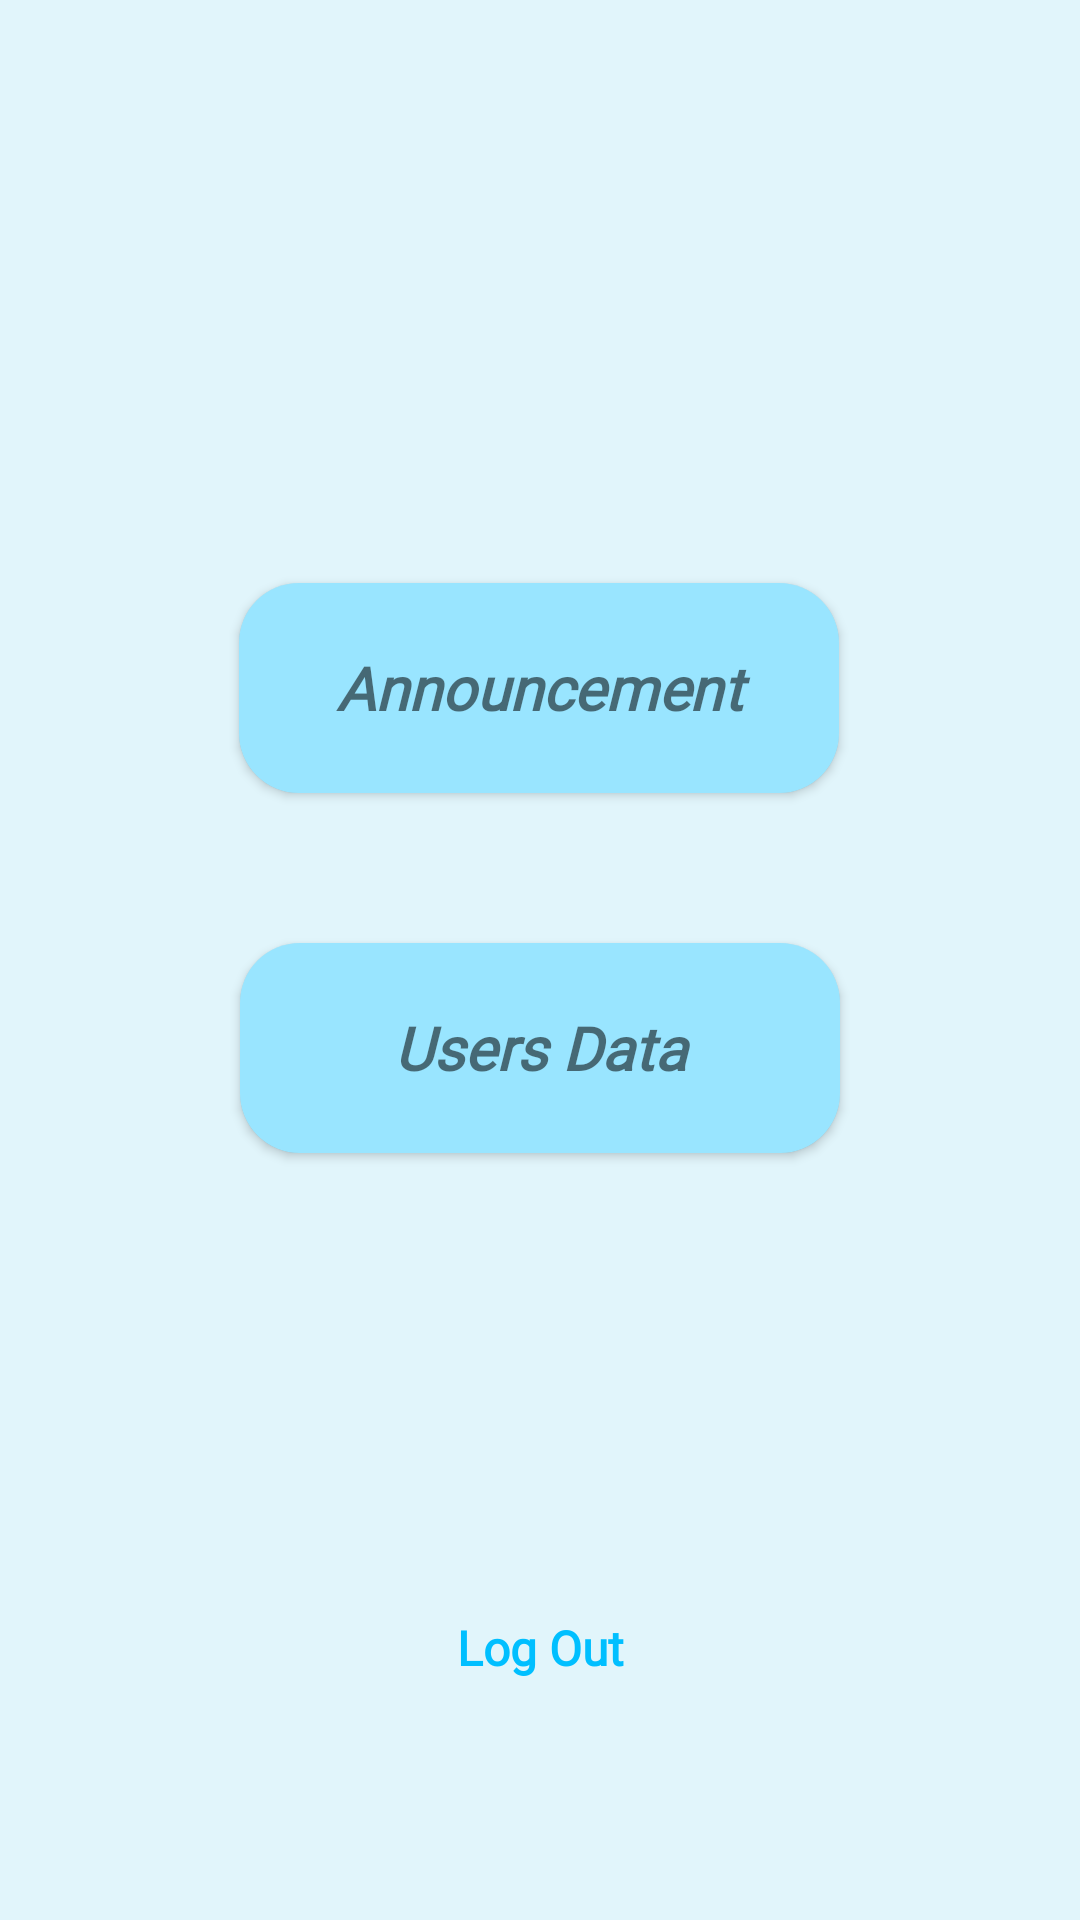

Here is an Android app screen rendered from its layout file. Give the layout XML and the strings, colors and styles it references.
<!-- AndroidManifest.xml: application theme AppTheme -->
<!-- res/layout/activity_selsection.xml -->
<?xml version="1.0" encoding="utf-8"?>
<androidx.constraintlayout.widget.ConstraintLayout xmlns:android="http://schemas.android.com/apk/res/android"
    xmlns:app="http://schemas.android.com/apk/res-auto"
    xmlns:tools="http://schemas.android.com/tools"
    android:layout_width="match_parent"
    android:layout_height="match_parent"
    android:background="#1A00BFFF"
    tools:context=".SelsectionActivity">

    <androidx.cardview.widget.CardView
        android:id="@+id/announcement"
        android:layout_width="200dp"
        android:layout_height="70dp"
        app:cardCornerRadius="20dp"
        app:layout_constraintBottom_toBottomOf="parent"
        app:layout_constraintEnd_toEndOf="parent"
        app:layout_constraintHorizontal_bias="0.497"
        app:layout_constraintStart_toStartOf="parent"
        app:layout_constraintTop_toTopOf="parent"
        app:layout_constraintVertical_bias="0.341">

        <TextView
            android:layout_width="match_parent"
            android:layout_height="match_parent"
            android:layout_gravity="center"
            android:gravity="center"
            android:text="Announcement"
            android:textSize="20sp"
            android:fontFamily="@font/plutosanscondbold"
            android:background="#6600BFFF"
            android:textStyle="bold|italic" />

    </androidx.cardview.widget.CardView>

    <androidx.cardview.widget.CardView
        android:id="@+id/studentlist"
        android:layout_width="200dp"
        android:layout_height="70dp"
        app:cardCornerRadius="20dp"
        android:layout_marginTop="50dp"
        app:layout_constraintEnd_toEndOf="parent"
        app:layout_constraintStart_toStartOf="parent"
        app:layout_constraintTop_toBottomOf="@+id/announcement">

        <TextView
            android:layout_width="match_parent"
            android:layout_height="match_parent"
            android:layout_gravity="center"
            android:background="#6600BFFF"
            android:gravity="center"
            android:text="Users Data"
            android:textSize="20sp"
            android:fontFamily="@font/plutosanscondbold"
            android:textStyle="bold|italic" />

    </androidx.cardview.widget.CardView>

    <TextView
        android:id="@+id/logout"
        android:layout_width="wrap_content"
        android:layout_height="wrap_content"
        android:layout_marginBottom="80dp"
        android:gravity="center"
        android:text="Log Out"
        android:textColor="@color/colorPrimary"
        android:textSize="16sp"
        android:fontFamily="@font/plutosanscondregular"
        android:textStyle="bold"
        app:layout_constraintEnd_toEndOf="parent"
        app:layout_constraintStart_toStartOf="parent"
        app:layout_constraintBottom_toBottomOf="parent"/>

</androidx.constraintlayout.widget.ConstraintLayout>
<!-- resources referenced by this layout -->
<resources>
  <color name="colorPrimary">#00bfff</color>
  <style name="AppTheme" parent="Theme.AppCompat.Light.NoActionBar">
          
          <item name="colorPrimary">@color/colorPrimary</item>
          <item name="colorPrimaryDark">@color/colorPrimaryDark</item>
          <item name="colorAccent">@color/colorAccent</item>
      </style>
  <color name="colorPrimaryDark">#1e90ff</color>
  <color name="colorAccent">#87CEEB</color>
</resources>
